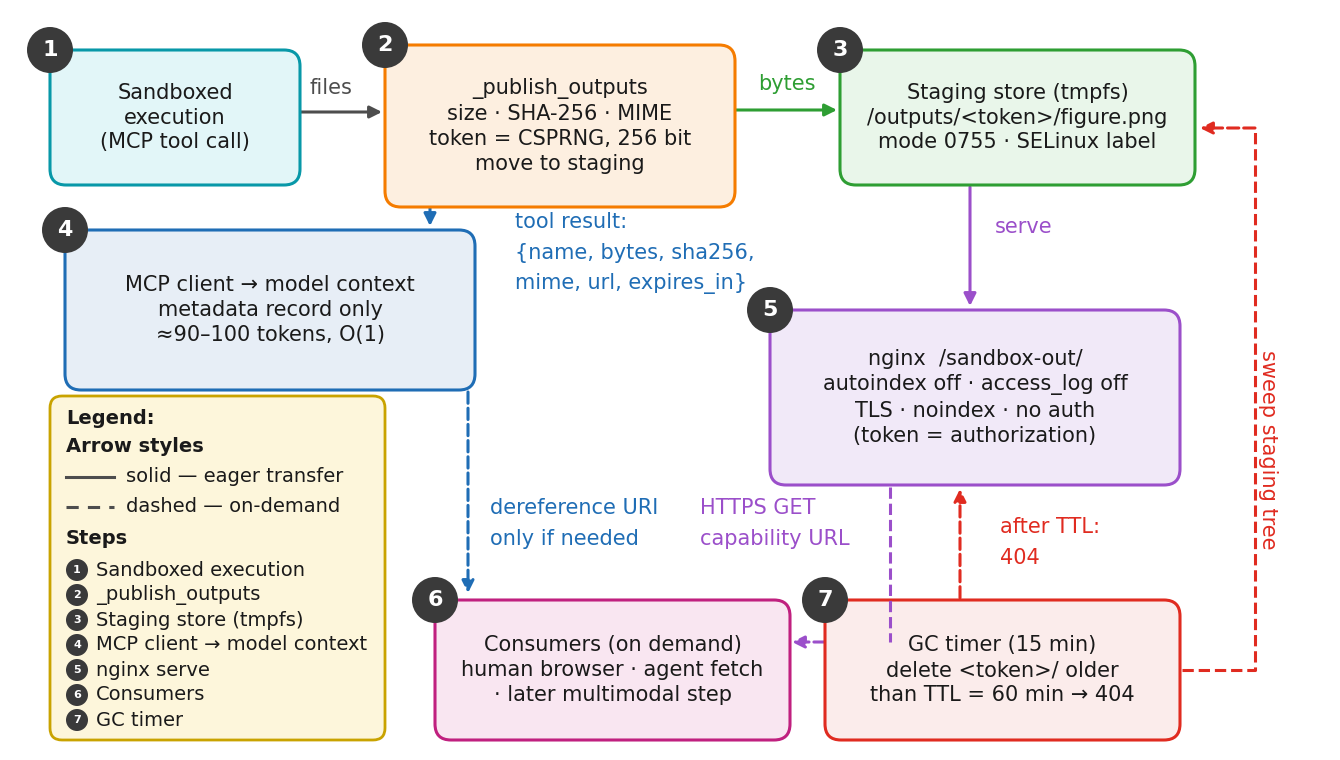

Source code (Python):
#!/usr/bin/env python3
# SPDX-FileCopyrightText: 2026 Polina Lemenkova
# SPDX-License-Identifier: CC-BY-4.0
"""
MCP output-publishing workflow (fig02).

Recreates the 7-stage diagram: sandboxed execution -> _publish_outputs ->
staging store -> nginx serve, the metadata-record branch to the MCP client,
consumers, and the GC-timer / sweep loop, plus a legend of arrow styles
and numbered steps.

    pip install matplotlib
    python plot_output_publishing.py         # writes output_publishing.png
"""

import matplotlib.pyplot as plt
from matplotlib.patches import FancyBboxPatch, FancyArrowPatch, Circle

W, H = 1320, 740
FONT = "DejaVu Sans"          # swap for "Helvetica"/"Arial" if installed
BADGE = "#3a3a3a"

fig, ax = plt.subplots(figsize=(W / 100, H / 100), dpi=300)
ax.set_xlim(0, W)
ax.set_ylim(H, 0)             # invert y -> top-left origin
ax.axis("off")


def box(x, y, w, h, edge, face, lines, bold=False, fs=15, rad=16, lh=1.3):
    ax.add_patch(FancyBboxPatch(
        (x, y), w, h, boxstyle=f"round,pad=0,rounding_size={rad}",
        linewidth=2.2, edgecolor=edge, facecolor=face, mutation_aspect=1))
    ax.text(x + w / 2, y + h / 2, "\n".join(lines), ha="center", va="center",
            fontsize=fs, family=FONT, color="#1a1a1a",
            fontweight="bold" if bold else "normal", linespacing=lh)


def badge(cx, cy, num, r=23):
    ax.add_patch(Circle((cx, cy), r, facecolor=BADGE, edgecolor="none", zorder=5))
    ax.text(cx, cy, num, ha="center", va="center", color="white",
            fontsize=16, fontweight="bold", family=FONT, zorder=6)


def arrow(x1, y1, x2, y2, color, dashed=False, lw=2.2):
    ax.add_patch(FancyArrowPatch(
        (x1, y1), (x2, y2), arrowstyle="-|>", mutation_scale=18,
        linewidth=lw, color=color, shrinkA=0, shrinkB=0,
        linestyle="--" if dashed else "-"))


def line(pts, color, dashed=False, lw=2.2):
    xs = [p[0] for p in pts]
    ys = [p[1] for p in pts]
    ax.plot(xs, ys, color=color, linewidth=lw,
            linestyle="--" if dashed else "-", solid_capstyle="round")


C = {"gray": "#4d4d4d", "green": "#2e9e33", "blue": "#1f6db5",
     "purple": "#9b4fca", "red": "#e02b20", "cyan": "#0898a8",
     "orange": "#f57c00", "magenta": "#c0207f"}

# ---- arrows -----------------------------------------------------------
arrow(290, 102, 372, 102, C["gray"])                       # 1 -> 2  files
arrow(725, 100, 827, 100, C["green"])                      # 2 -> 3  bytes
arrow(420, 197, 420, 216, C["blue"])                       # 2 -> 4
arrow(960, 177, 960, 296, C["purple"])                     # 3 -> 5  serve
arrow(458, 382, 458, 583, C["blue"], dashed=True)          # 4 -> 6  dereference
line([(880, 477), (880, 632)], C["purple"], dashed=True)   # 5 -> 6 (elbow)
arrow(880, 632, 782, 632, C["purple"], dashed=True)
arrow(950, 588, 950, 479, C["red"], dashed=True)           # 7 -> 5  after TTL
line([(1172, 660), (1245, 660), (1245, 118)], C["red"], dashed=True)   # 7 -> 3
arrow(1245, 118, 1190, 118, C["red"], dashed=True)

# ---- boxes + badges ---------------------------------------------------
box(40, 40, 250, 135, C["cyan"], "#e2f6f8",
    ["Sandboxed", "execution", "(MCP tool call)"])
box(375, 35, 350, 162, C["orange"], "#fdefe0",
    ["_publish_outputs", "size \u00b7 SHA-256 \u00b7 MIME",
     "token = CSPRNG, 256 bit", "move to staging"])
box(830, 40, 355, 135, C["green"], "#e9f6ea",
    ["Staging store (tmpfs)", "/outputs/<token>/figure.png",
     "mode 0755 \u00b7 SELinux label"])
box(55, 220, 410, 160, C["blue"], "#e7eef6",
    ["MCP client \u2192 model context", "metadata record only",
     "\u224890\u2013100 tokens, O(1)"])
box(760, 300, 410, 175, C["purple"], "#f1e9f8",
    ["nginx  /sandbox-out/", "autoindex off \u00b7 access_log off",
     "TLS \u00b7 noindex \u00b7 no auth", "(token = authorization)"], lh=1.35)
box(425, 590, 355, 140, C["magenta"], "#f9e6f1",
    ["Consumers (on demand)", "human browser \u00b7 agent fetch",
     "\u00b7 later multimodal step"])
box(815, 590, 355, 140, C["red"], "#fbeceb",
    ["GC timer (15 min)", "delete <token>/ older",
     "than TTL = 60 min \u2192 404"])

for cx, cy, n in [(40, 40, "1"), (375, 35, "2"), (830, 40, "3"),
                  (55, 220, "4"), (760, 300, "5"), (425, 590, "6"),
                  (815, 590, "7")]:
    badge(cx, cy, n)

# ---- edge labels ------------------------------------------------------
def lbl(x, top, color, lines, fs=15):
    for i, t in enumerate(lines):
        ax.text(x, top + 12 + i * 31, t, ha="left", va="center",
                fontsize=fs, family=FONT, color=color)

lbl(300, 66, C["gray"], ["files"])
lbl(748, 62, C["green"], ["bytes"])
lbl(985, 205, C["purple"], ["serve"])
lbl(505, 200, C["blue"],
    ["tool result:", "{name, bytes, sha256,", "mime, url, expires_in}"])
lbl(480, 486, C["blue"], ["dereference URI", "only if needed"])
lbl(690, 486, C["purple"], ["HTTPS GET", "capability URL"])
lbl(990, 505, C["red"], ["after TTL:", "404"])
ax.text(1258, 340, "sweep staging tree", rotation=-90, rotation_mode="anchor",
        ha="left", va="center", fontsize=15, family=FONT, color=C["red"])

# ---- legend -----------------------------------------------------------
ax.add_patch(FancyBboxPatch(
    (40, 386), 335, 344, boxstyle="round,pad=0,rounding_size=12",
    linewidth=2, edgecolor="#c9a300", facecolor="#fdf6db"))
lx = 56
ax.text(lx, 409, "Legend:", ha="left", va="center", fontsize=14,
        fontweight="bold", family=FONT, color="#1a1a1a")
ax.text(lx, 437, "Arrow styles", ha="left", va="center", fontsize=14,
        fontweight="bold", family=FONT, color="#1a1a1a")
ax.plot([lx, lx + 48], [467, 467], color="#4d4d4d", linewidth=2.2)
ax.text(lx + 60, 467, "solid \u2014 eager transfer", ha="left", va="center",
        fontsize=14, family=FONT, color="#1a1a1a")
ax.plot([lx, lx + 48], [497, 497], color="#4d4d4d", linewidth=2.2,
        linestyle=(0, (4, 3)))
ax.text(lx + 60, 497, "dashed \u2014 on-demand", ha="left", va="center",
        fontsize=14, family=FONT, color="#1a1a1a")
ax.text(lx, 528, "Steps", ha="left", va="center", fontsize=14,
        fontweight="bold", family=FONT, color="#1a1a1a")

steps = ["Sandboxed execution", "_publish_outputs", "Staging store (tmpfs)",
         "MCP client \u2192 model context", "nginx serve", "Consumers",
         "GC timer"]
for i, t in enumerate(steps):
    cy = 560 + i * 25
    ax.add_patch(Circle((lx + 11, cy), 11, facecolor=BADGE, edgecolor="none"))
    ax.text(lx + 11, cy, str(i + 1), ha="center", va="center", color="white",
            fontsize=8, fontweight="bold", family=FONT)
    ax.text(lx + 30, cy, t, ha="left", va="center", fontsize=14,
            family=FONT, color="#1a1a1a")

fig.subplots_adjust(left=0, right=1, top=1, bottom=0)
fig.savefig("fig02_reference_workflow.pdf", facecolor="white", bbox_inches="tight", pad_inches=0.12); fig.savefig("fig02_reference_workflow.png", dpi=150, facecolor="white", bbox_inches="tight", pad_inches=0.12)
print("wrote fig02_reference_workflow.pdf/.png")
